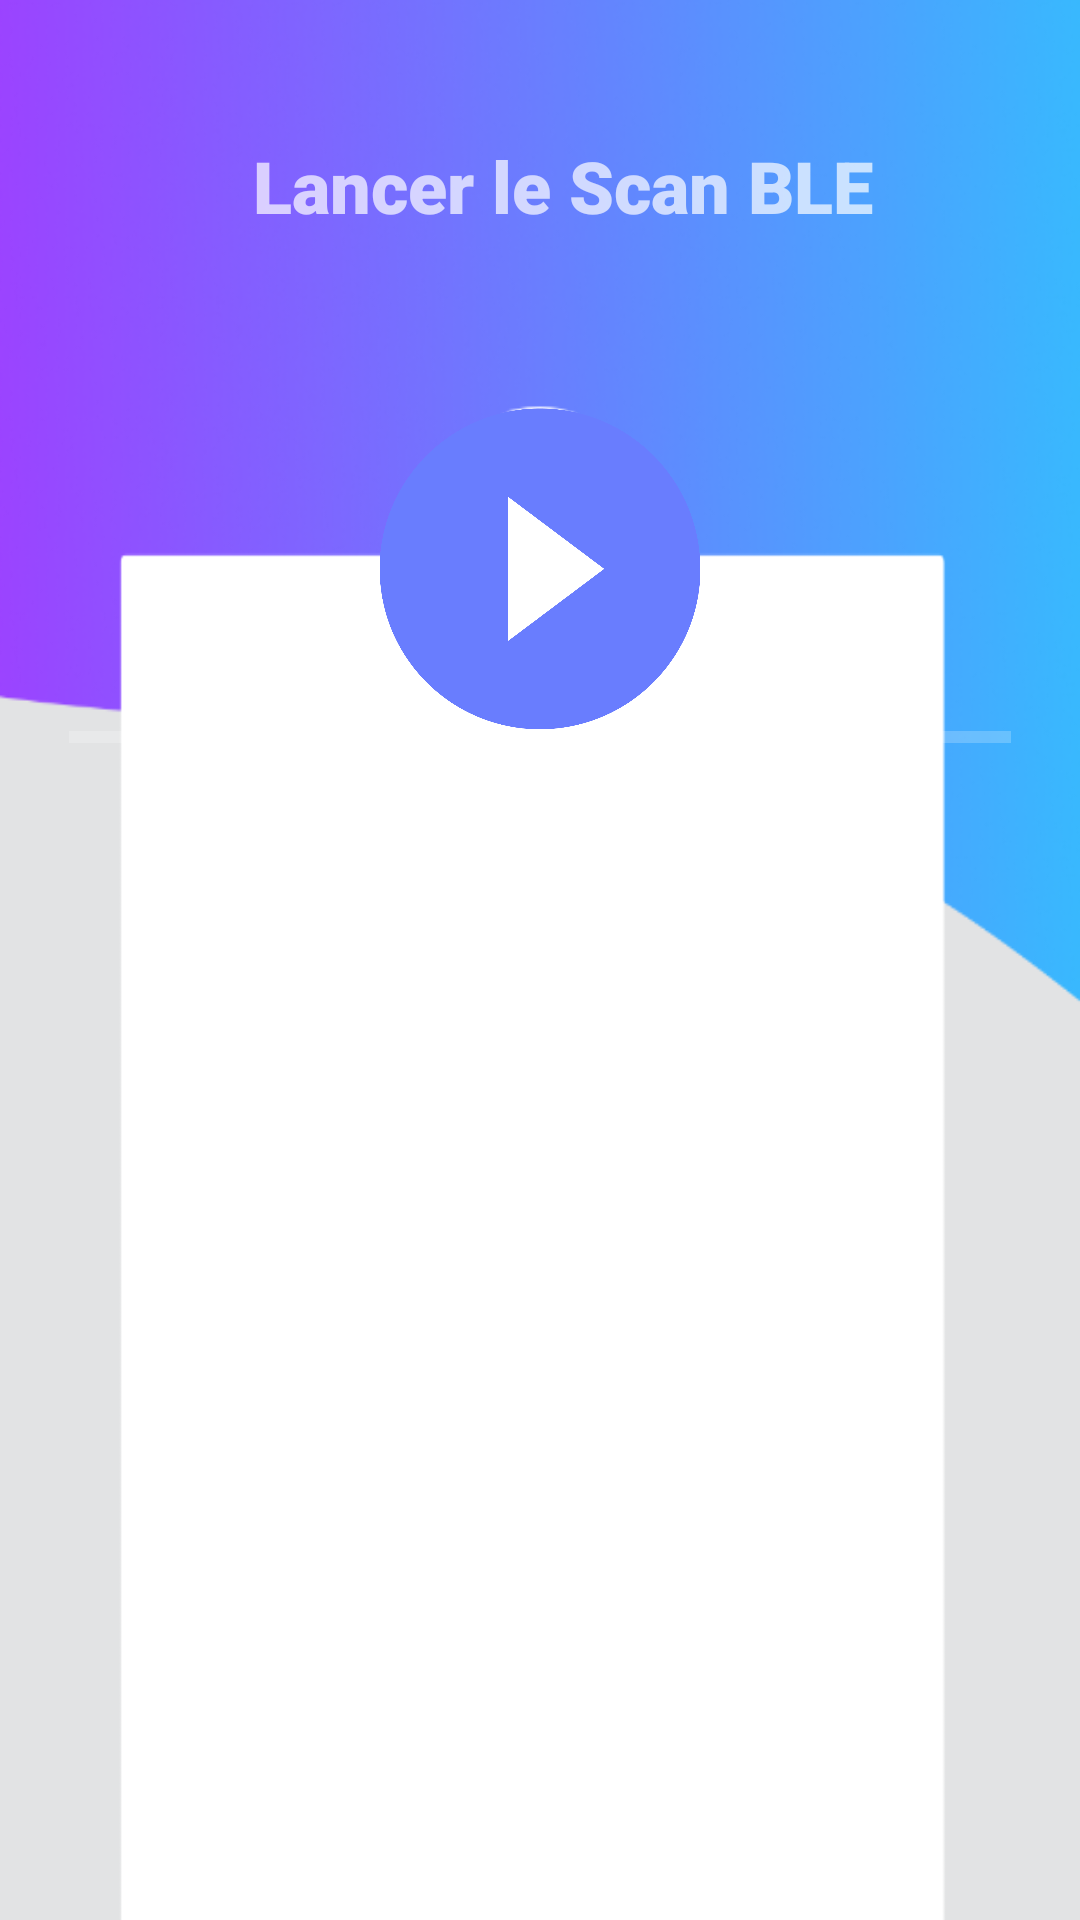

This screen was rendered from an Android layout file. Write that file and the resources it references.
<!-- AndroidManifest.xml: activity theme Theme.AppCompat.NoActionBar -->
<!-- res/layout/activity_main.xml -->
<?xml version="1.0" encoding="utf-8"?>
<androidx.constraintlayout.widget.ConstraintLayout xmlns:android="http://schemas.android.com/apk/res/android"
    xmlns:app="http://schemas.android.com/apk/res-auto"
    xmlns:tools="http://schemas.android.com/tools"
    android:layout_width="match_parent"
    android:layout_height="match_parent"
    android:background="@drawable/bg_scan_page"
    tools:context=".MainActivity">

    <TextView
        android:id="@+id/title_scan"
        android:layout_width="wrap_content"
        android:layout_height="wrap_content"
        android:fontFamily="sans-serif-black"
        android:gravity="center"
        android:text="@string/title_scan"
        android:textSize="24sp"
        app:layout_constraintBottom_toBottomOf="parent"
        app:layout_constraintEnd_toEndOf="parent"
        app:layout_constraintHorizontal_bias="0.55"
        app:layout_constraintStart_toStartOf="parent"
        app:layout_constraintTop_toTopOf="parent"
        app:layout_constraintVertical_bias="0.075" />

    <ProgressBar
        android:id="@+id/progressBar"
        style="?android:attr/progressBarStyleHorizontal"
        android:layout_width="314dp"
        android:layout_height="23dp"
        android:indeterminateTint="#A844F7"
        app:layout_constraintBottom_toBottomOf="parent"
        app:layout_constraintEnd_toEndOf="parent"
        app:layout_constraintStart_toStartOf="parent"
        app:layout_constraintTop_toBottomOf="@+id/title_scan"
        app:layout_constraintVertical_bias="0.29000002" />

    <androidx.recyclerview.widget.RecyclerView
        android:id="@+id/recyclerView"
        android:layout_width="356dp"
        android:layout_height="621dp"
        android:foregroundGravity="left"
        app:layout_constraintBottom_toBottomOf="parent"
        app:layout_constraintEnd_toEndOf="parent"
        app:layout_constraintHorizontal_bias="0.29"
        app:layout_constraintStart_toStartOf="parent"
        app:layout_constraintTop_toTopOf="parent"
        app:layout_constraintVertical_bias="0.99" />

    <ImageView
        android:id="@+id/playButton"
        android:layout_width="130dp"
        android:layout_height="109dp"
        app:layout_constraintBottom_toBottomOf="parent"
        app:layout_constraintEnd_toEndOf="parent"
        app:layout_constraintHorizontal_bias="0.5"
        app:layout_constraintStart_toStartOf="parent"
        app:layout_constraintTop_toTopOf="parent"
        app:layout_constraintVertical_bias="0.255"
        app:srcCompat="@drawable/icon_play" />

</androidx.constraintlayout.widget.ConstraintLayout>
<!-- resources referenced by this layout -->
<resources>
  <!-- drawable bg_scan_page: png bitmap (drawable, 125696 bytes) -->
  <!-- drawable icon_play: png bitmap (drawable, 76872 bytes) -->
  <string name="title_scan">Lancer le Scan BLE</string>
</resources>
